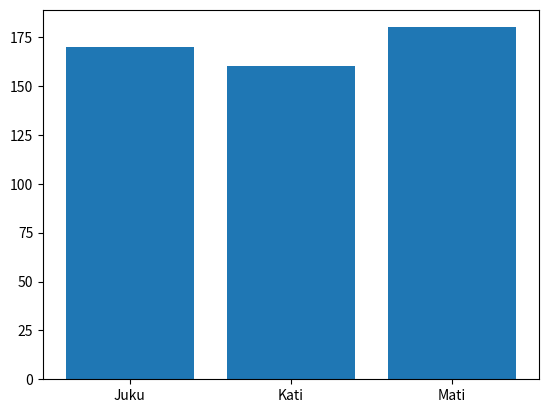
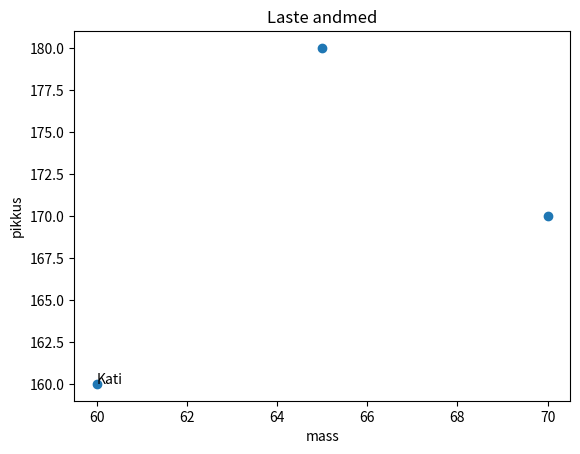

The script that saved these images, in order:
import matplotlib
matplotlib.use("Agg") #et suudaks tekstiekraanil hakkama saada, ei näitaks linuxi aknas
import matplotlib.pyplot as plt #selle asemel kirjuta säärane lühend 'plt'
plt.bar([1, 2, 3], [170, 160, 180]) #teeb 3 tulpa, igale oma väärtus
plt.xticks([1, 2, 3], ["Juku", "Kati", "Mati"]) #annab tulpadele nimed
plt.savefig("kaisa1.png") #teeb pildi
plt.clf() #puhastab joonise loomise tahvli kui hiljem tahad veel midagi teha

fig, ax=plt.subplots() #teksti jaoks eraldi kiht, paneb uue kihi scatterploti peale
plt.scatter([70, 60, 65], [170, 160, 180]) #teeb scatterploti, lisab massid ja nendele vastavad pikkused
plt.title("Laste andmed")
plt.xlabel("mass") #lisab x teljele pealkirja
plt.ylabel("pikkus")
ax.annotate("Kati", (60, 160)) #lisan sõnu/pealkirju mingile numbrile
plt.savefig("kaisa2.png")
plt.clf()
